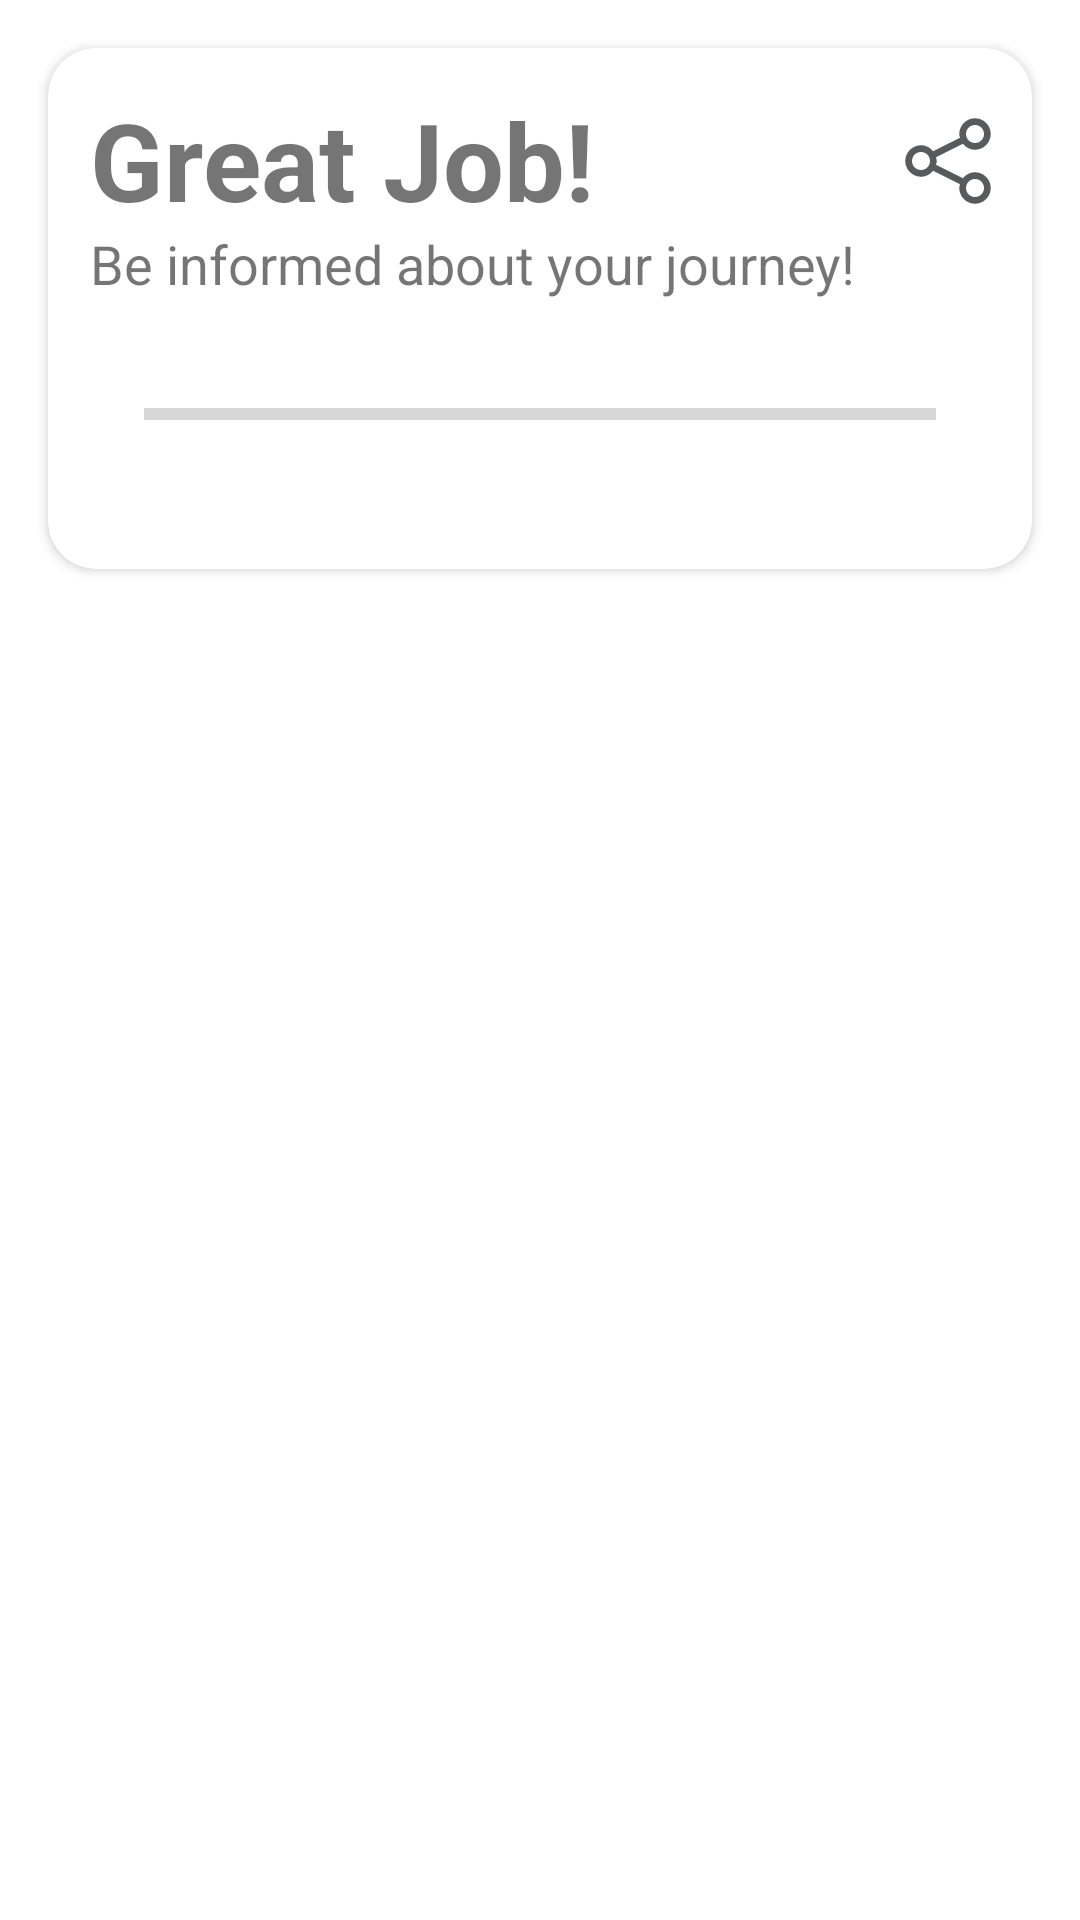

Layout XML and referenced resources for this Android screen:
<!-- AndroidManifest.xml: application theme Theme.HealthInfo -->
<!-- res/layout/grand_progress_widget.xml -->
<?xml version="1.0" encoding="utf-8"?>
<layout xmlns:android="http://schemas.android.com/apk/res/android">

    <data>

        <variable
            name="grandProgress"
            type="co.fouani.healthinfo.data.models.GrandProgress" />
    </data>

    <RelativeLayout
        android:id="@+id/main_content"
        android:layout_width="match_parent"
        android:layout_height="wrap_content">

        <androidx.cardview.widget.CardView xmlns:app="http://schemas.android.com/apk/res-auto"
            xmlns:tools="http://schemas.android.com/tools"
            android:layout_width="match_parent"
            android:layout_height="wrap_content"

            android:layout_margin="@dimen/big_margin"
            android:clickable="true"
            android:focusable="true"
            app:cardCornerRadius="@dimen/list_item_corner_radius"
            app:cardElevation="2dp">

            <LinearLayout
                android:layout_width="match_parent"
                android:layout_height="match_parent"
                android:layout_margin="8dp"
                android:orientation="vertical">

                <View
                    android:layout_width="match_parent"
                    android:layout_height="1dp" />

                <TextView
                    android:layout_width="wrap_content"
                    android:layout_height="wrap_content"
                    android:layout_marginStart="@dimen/list_item_text_start_margin"
                    android:padding="@dimen/list_item_text_padding"
                    android:text="Great Job!"
                    android:textSize="36sp"
                    android:textStyle="bold" />

                <ImageView
                    android:id="@+id/share"
                    android:background="?attr/selectableItemBackgroundBorderless"
                    android:layout_width="40dp"
                    android:layout_height="40dp"
                    android:layout_gravity="end"
                    app:tint="@color/black"
                    android:layout_marginTop="-50dp"
                    android:paddingTop="4dp"
                    android:src="@drawable/ic_share" />

                <TextView
                    android:layout_width="wrap_content"
                    android:layout_height="wrap_content"
                    android:layout_marginStart="@dimen/list_item_text_start_margin"
                    android:padding="@dimen/list_item_text_padding"
                    android:text="Be informed about your journey!"
                    android:textSize="18sp" />


                <ProgressBar
                    style="@style/Widget.AppCompat.ProgressBar.Horizontal"
                    android:layout_width="match_parent"
                    android:layout_height="60dp"
                    android:layout_margin="4dp"
                    android:max="@{grandProgress.total}"
                    android:paddingStart="20dp"
                    android:paddingEnd="20dp"
                    android:progress="@{grandProgress.progress}"
                    android:progressTint="@color/purple_200"
                    app:layout_constraintBottom_toBottomOf="@id/fav_button"
                    app:layout_constraintEnd_toEndOf="parent"
                    app:layout_constraintStart_toEndOf="@id/fav_button"
                    app:layout_constraintTop_toTopOf="@id/fav_button"
                    tools:max="10"
                    tools:progress="2" />
            </LinearLayout>
        </androidx.cardview.widget.CardView>
    </RelativeLayout>
</layout>
<!-- resources referenced by this layout -->
<resources>
  <color name="black">#585a5c</color>
  <color name="purple_200">#FFBB86FC</color>
  <dimen name="big_margin">16dp</dimen>
  <dimen name="list_item_corner_radius">16dp</dimen>
  <dimen name="list_item_text_padding">4dp</dimen>
  <dimen name="list_item_text_start_margin">2dp</dimen>
  <!-- drawable ic_share (drawable) -->
  <vector xmlns:android="http://schemas.android.com/apk/res/android"
      android:width="48dp"
      android:height="48dp"
      android:viewportWidth="48"
      android:viewportHeight="48">
    <path
        android:pathData="M36,5C32.1518,5 29,8.1518 29,12C29,12.5858 29.1985,13.1095 29.3359,13.6543L17.3457,19.6523C16.0591,18.0739 14.1815,17 12,17C8.1518,17 5,20.1518 5,24C5,27.8482 8.1518,31 12,31C14.1815,31 16.0591,29.9261 17.3457,28.3477L29.3359,34.3457C29.1985,34.8905 29,35.4142 29,36C29,39.8482 32.1518,43 36,43C39.8482,43 43,39.8482 43,36C43,32.1518 39.8482,29 36,29C33.8185,29 31.9409,30.0739 30.6543,31.6523L18.6641,25.6543C18.8015,25.1095 19,24.5858 19,24C19,23.4142 18.8015,22.8905 18.6641,22.3457L30.6543,16.3477C31.9409,17.9261 33.8185,19 36,19C39.8482,19 43,15.8482 43,12C43,8.1518 39.8482,5 36,5zM36,8C38.2269,8 40,9.7731 40,12C40,14.2269 38.2269,16 36,16C33.7731,16 32,14.2269 32,12C32,9.7731 33.7731,8 36,8zM12,20C14.2269,20 16,21.7731 16,24C16,26.2269 14.2269,28 12,28C9.7731,28 8,26.2269 8,24C8,21.7731 9.7731,20 12,20zM36,32C38.2269,32 40,33.7731 40,36C40,38.2269 38.2269,40 36,40C33.7731,40 32,38.2269 32,36C32,33.7731 33.7731,32 36,32z"
        android:fillColor="#000000"/>
  </vector>
  <style name="Theme.HealthInfo" parent="Theme.MaterialComponents.Light">
          
          <item name="colorPrimary">@color/purple_50</item>
          <item name="colorPrimaryVariant">@color/purple_100</item>
          <item name="colorOnPrimary">@color/white</item>
          
          <item name="colorSecondary">@color/teal_200</item>
          <item name="colorSecondaryVariant">@color/teal_700</item>
          <item name="colorOnSecondary">@color/black</item>
          
          <item name="android:statusBarColor" tools:targetApi="l">?attr/colorPrimaryVariant</item>
          
      </style>
  <color name="purple_50">#F8E5F3</color>
  <color name="purple_100">#E6CDE0</color>
  <color name="white">#FFFFFFFF</color>
  <color name="teal_200">#FF03DAC5</color>
  <color name="teal_700">#FF018786</color>
</resources>
